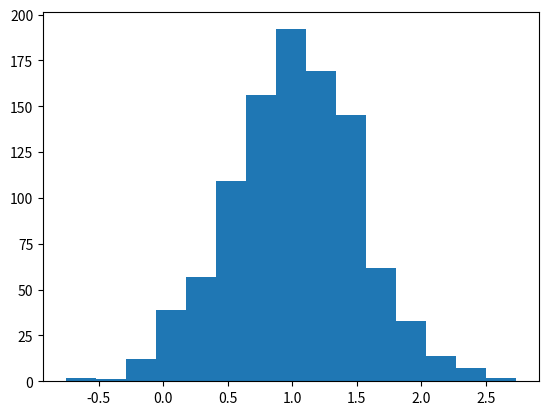

This figure's Python source:
# Libreria para generar datos aleatorios
import random

# Libreria para generar graficas
#Para instalar esto necesitas copiar, pegar y ejecutar en tu terminal
#python -m pip install -U pip
#python -m pip install -U matplotlib
import matplotlib.pyplot as plt

# Generar un numero aleatoreo y lo imprime
print(random.randrange(10,100, 2))

# Declara la lista
lista = [1, 2, 3, 4, 5, 6, 7, 8, 9, 10]
# Imprime la lista
print('Lista original', lista)

# Mezcla los elementos al azar
random.shuffle(lista)
# Imprime la lista mezclada
print('Lista mixeada', lista)

# Genera una grafica de campana de GAUSS
# Genera los datos de la grafica
campana = [random.gauss(1,0.5) for i in range(1000)]
# Arma la grafica
plt.hist(campana, bins=15)
# Muestra la grafica
plt.show()